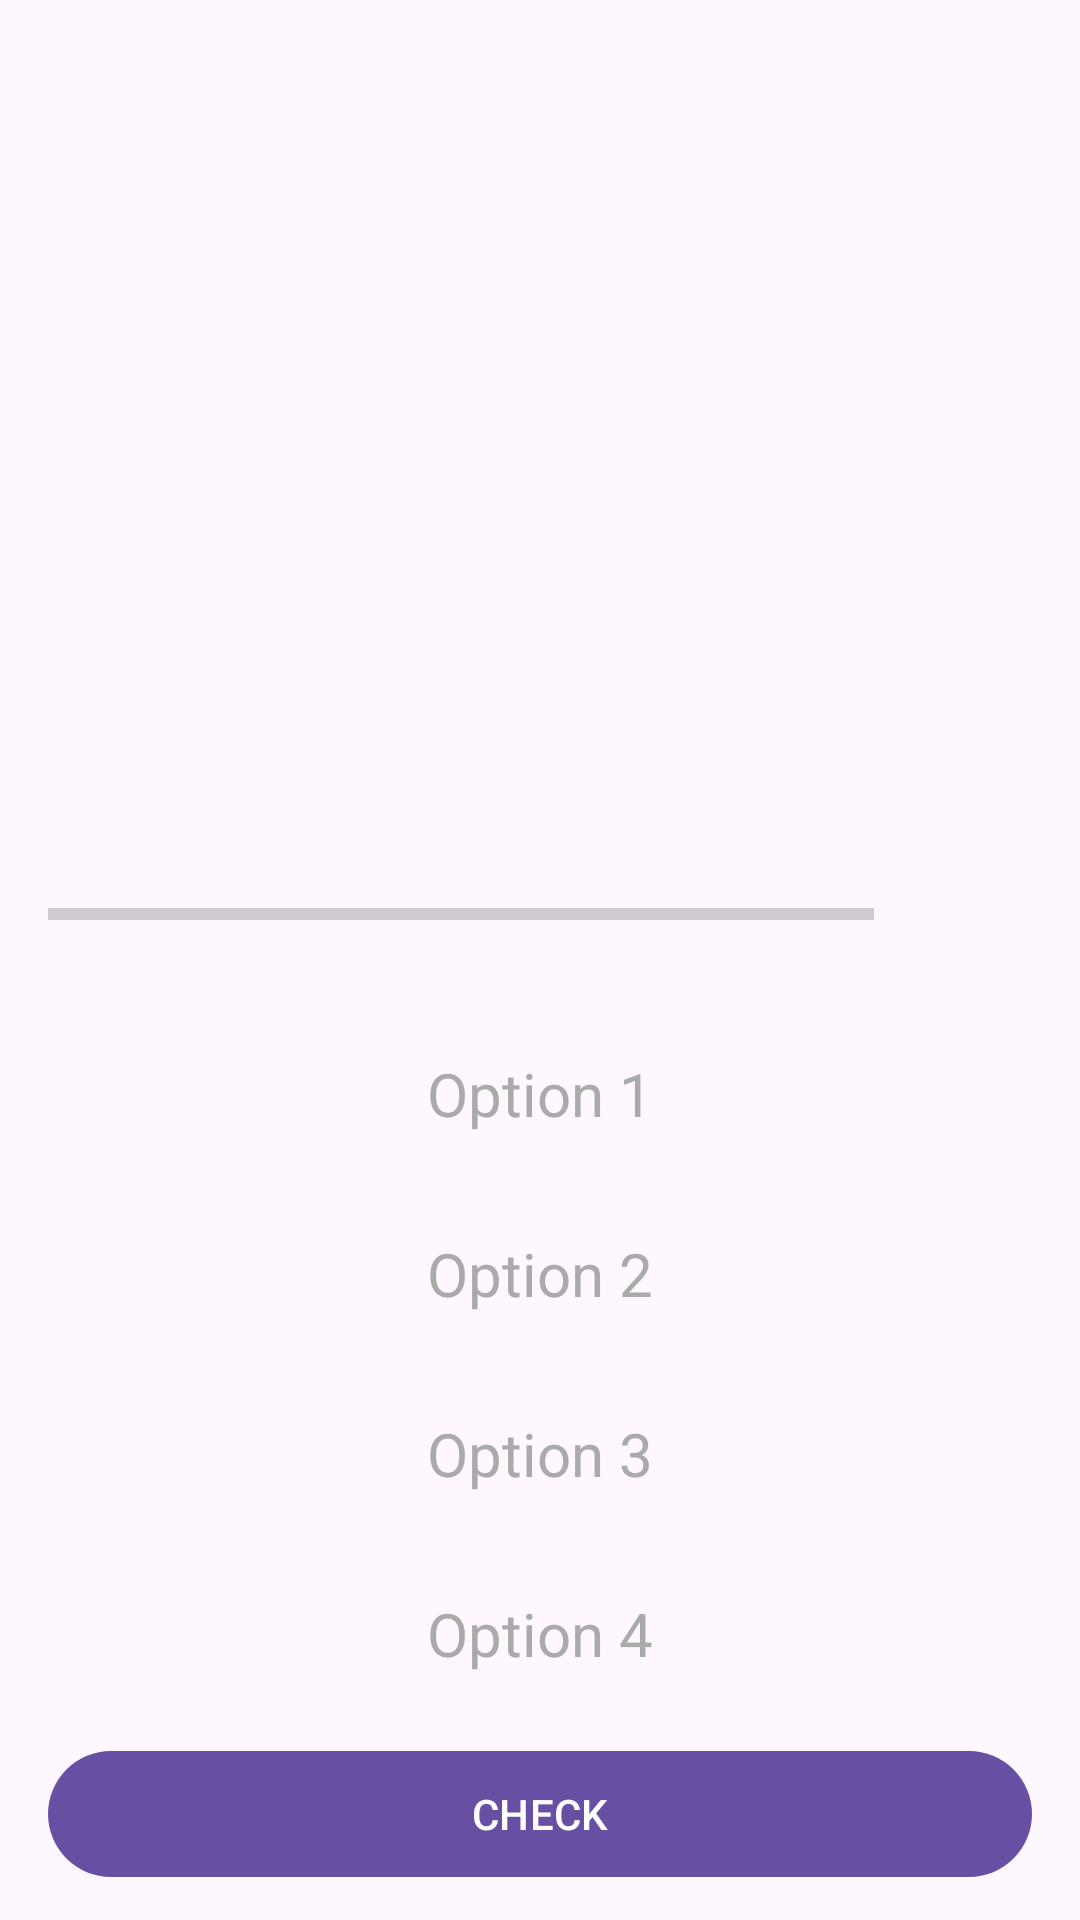

This screen was rendered from an Android layout file. Write that file and the resources it references.
<!-- AndroidManifest.xml: application theme Theme.QuizFlagsApp -->
<!-- res/layout/activity_questions.xml -->
<?xml version="1.0" encoding="utf-8"?>
<androidx.core.widget.NestedScrollView xmlns:android="http://schemas.android.com/apk/res/android"
    xmlns:app="http://schemas.android.com/apk/res-auto"
    xmlns:tools="http://schemas.android.com/tools"
    android:layout_width="match_parent"
    android:layout_height="match_parent"
    tools:context=".ui.QuestionsActivity">

    <androidx.appcompat.widget.LinearLayoutCompat
        android:layout_width="match_parent"
        android:layout_height="wrap_content"
        android:orientation="vertical"
        android:gravity="top|center"
        android:padding="16dp">

        <TextView
            android:id="@+id/question_text_view"
            android:layout_width="wrap_content"
            android:layout_height="wrap_content"
            android:textSize="25sp"
            android:textStyle="normal"
            android:gravity="center"
            tools:text="What country does this flag belong to?"/>

        <ImageView
            android:id="@+id/image_flag"
            android:layout_width="wrap_content"
            android:layout_height="200dp"
            android:layout_marginTop="15dp"
            android:contentDescription="@string/image_flag"
            tools:src="@drawable/uz"/>

        <androidx.appcompat.widget.LinearLayoutCompat
            android:layout_width="match_parent"
            android:layout_height="wrap_content"
            android:orientation="horizontal"
            android:layout_marginTop="15dp"
            android:weightSum="10">

            <ProgressBar
                android:id="@+id/progressBar"
                android:layout_width="0dp"
                android:layout_height="wrap_content"
                android:layout_weight="8.5"
                style="?android:attr/progressBarStyleHorizontal"

                android:minHeight="50dp"
                android:indeterminate="false"
                tools:progress="7"/>

            <TextView
                android:id="@+id/text_view_progress"
                android:layout_width="0dp"
                android:layout_height="wrap_content"
                android:layout_weight="1.5"
                android:layout_gravity="center_vertical"
                android:singleLine="true"
                android:layout_marginLeft="4dp"
                android:textSize="14sp"/>

        </androidx.appcompat.widget.LinearLayoutCompat>

        <TextView
            android:id="@+id/text_view_option_one"
            android:layout_width="match_parent"
            android:layout_height="wrap_content"
            android:textColor="@android:color/darker_gray"
            android:gravity="center"
            android:text="Option 1"
            android:textSize="20sp"
            android:layout_marginTop="10dp"
            android:textStyle="normal"
            android:minHeight="50dp"
            android:background="@drawable/default_border_bg"/>

        <TextView
            android:id="@+id/text_view_option_two"
            android:layout_width="match_parent"
            android:layout_height="wrap_content"
            android:textColor="@android:color/darker_gray"
            android:gravity="center"
            android:text="Option 2"
            android:textSize="20sp"
            android:layout_marginTop="10dp"
            android:textStyle="normal"
            android:minHeight="50dp"
            android:background="@drawable/default_border_bg" />

        <TextView
            android:id="@+id/text_view_option_three"
            android:layout_width="match_parent"
            android:layout_height="wrap_content"
            android:textColor="@android:color/darker_gray"
            android:gravity="center"
            android:text="Option 3"
            android:textSize="20sp"
            android:layout_marginTop="10dp"
            android:textStyle="normal"
            android:minHeight="50dp"
            android:background="@drawable/default_border_bg" />

        <TextView
            android:id="@+id/text_view_option_four"
            android:layout_width="match_parent"
            android:layout_height="wrap_content"
            android:textColor="@android:color/darker_gray"
            android:gravity="center"
            android:text="Option 4"
            android:textSize="20sp"
            android:layout_marginTop="10dp"
            android:textStyle="normal"
            android:minHeight="50dp"
            android:background="@drawable/default_border_bg" />

        <Button
            android:id="@+id/button_check"
            android:layout_width="match_parent"
            android:layout_height="wrap_content"
            android:text="@string/check"
            android:textAllCaps="true"
            android:layout_marginTop="10dp"
            android:textColor="@color/white"
            android:minHeight="50dp" />

    </androidx.appcompat.widget.LinearLayoutCompat>

</androidx.core.widget.NestedScrollView>
<!-- resources referenced by this layout -->
<resources>
  <string name="check">Check</string>
  <string name="image_flag">Image flag</string>
  <style name="Theme.QuizFlagsApp" parent="Base.Theme.QuizFlagsApp" />
  <style name="Base.Theme.QuizFlagsApp" parent="Theme.Material3.DayNight.NoActionBar">
          
      </style>
  <!-- not gathered from this repository: default colours our renderer supplied (Android Studio template values) -->
  <color name="white">#FFFFFFFF</color>
</resources>
